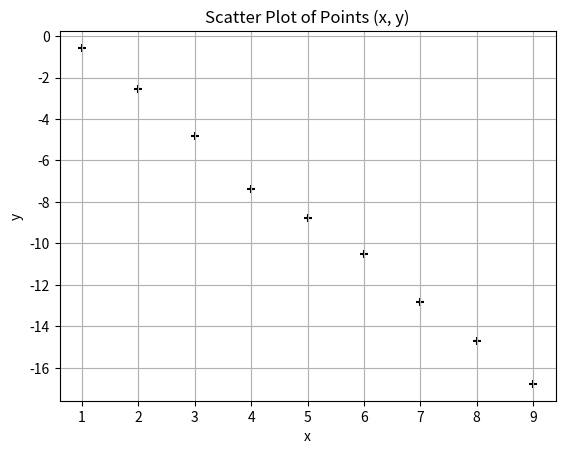

Here is the Python script that generated this plot:
import numpy as np
import matplotlib.pyplot as plt

# Define x and y vectors
x = np.array([1, 2, 3, 4, 5, 6, 7, 8, 9])
y = np.array([-0.57, -2.57, -4.80, -7.36, -8.78, -10.52, -12.85, -14.69, -16.78])

# Plot the scatter plot
plt.scatter(x, y, marker='+', color='black')
plt.title('Scatter Plot of Points (x, y)')
plt.xlabel('x')
plt.ylabel('y')
plt.grid(True)
plt.show()